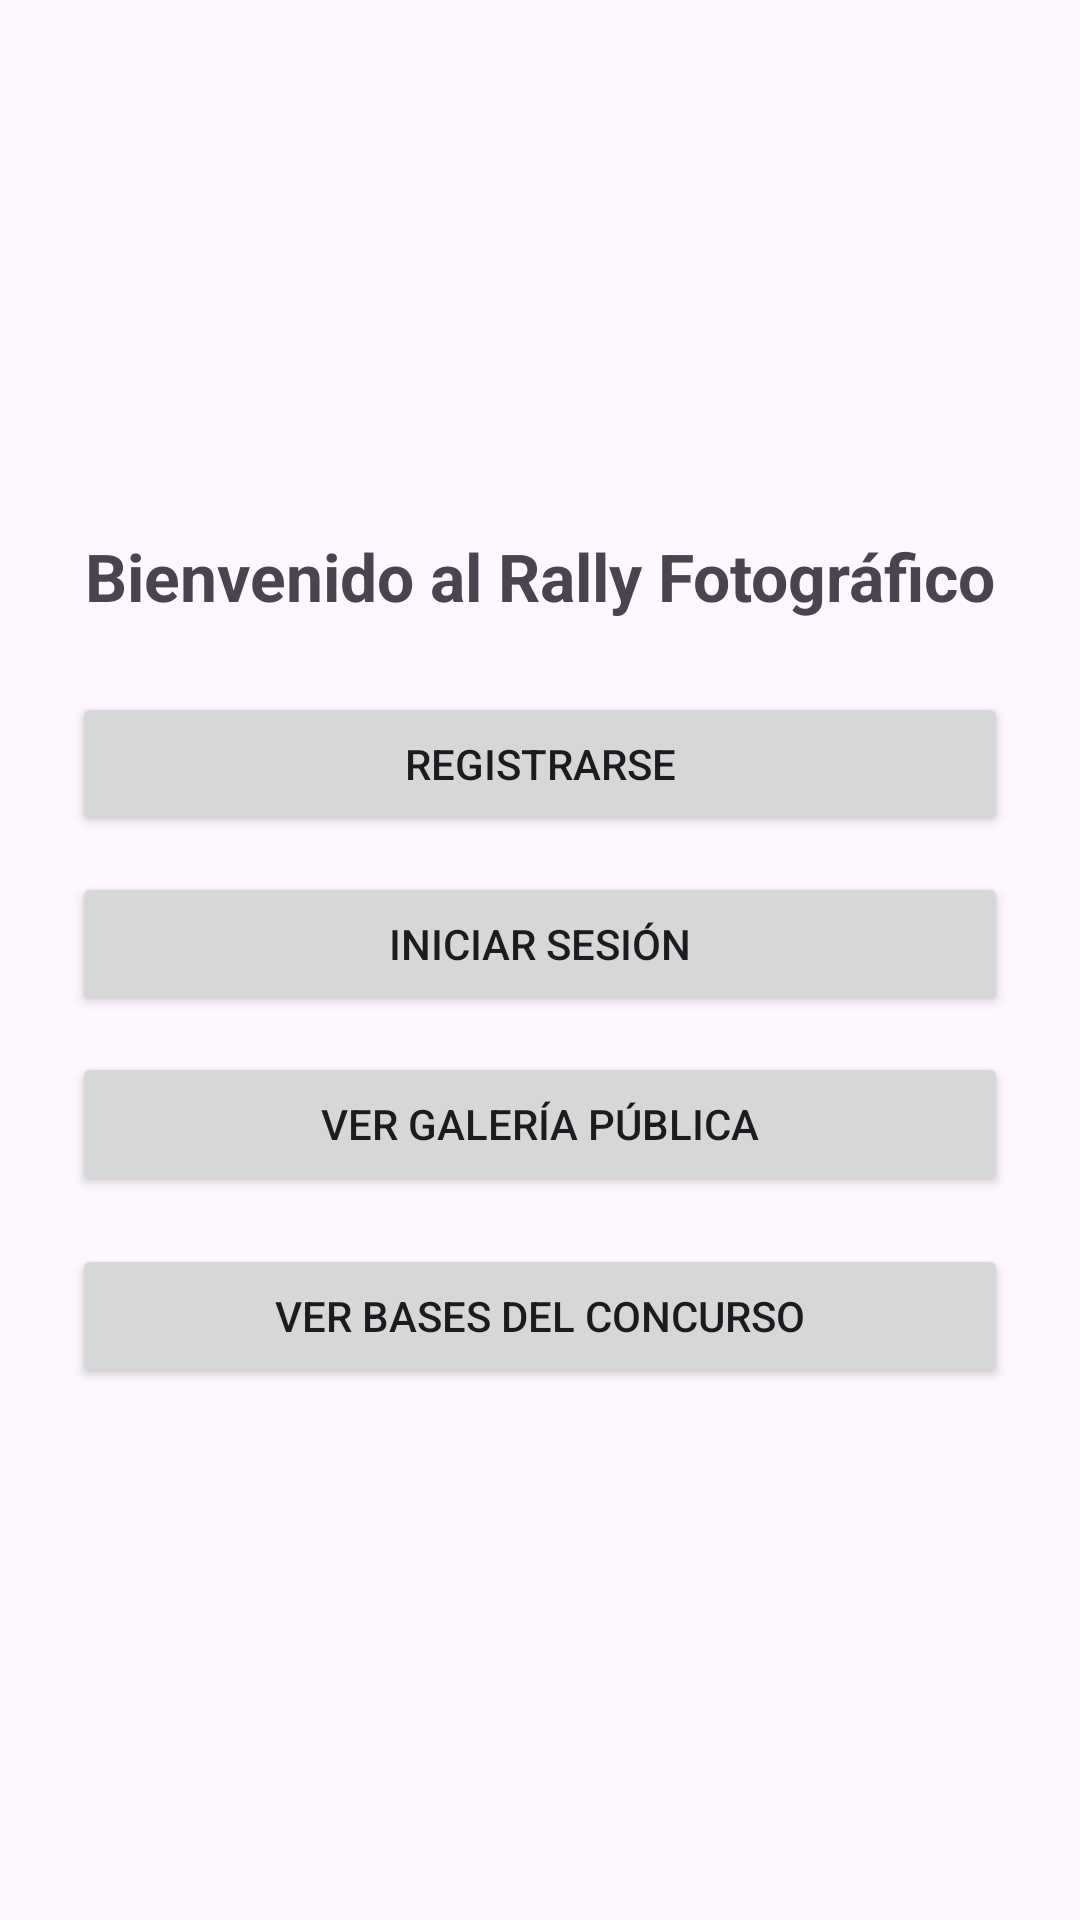

Layout XML and referenced resources for this Android screen:
<!-- AndroidManifest.xml: application theme Theme.Rally_Fotografía -->
<!-- res/layout/activity_inicio.xml -->
<?xml version="1.0" encoding="utf-8"?>
<LinearLayout xmlns:android="http://schemas.android.com/apk/res/android"
    android:id="@+id/main"
    android:orientation="vertical"
    android:padding="24dp"
    android:gravity="center"
    android:layout_width="match_parent"
    android:layout_height="match_parent">

    <TextView
        android:text="Bienvenido al Rally Fotográfico"
        android:textSize="22sp"
        android:textStyle="bold"
        android:layout_marginBottom="24dp"
        android:layout_width="wrap_content"
        android:layout_height="wrap_content" />

    <Button
        android:id="@+id/btnRegistro"
        android:text="Registrarse"
        android:layout_width="match_parent"
        android:layout_height="wrap_content" />

    <Button
        android:id="@+id/btnLogin"
        android:text="Iniciar sesión"
        android:layout_width="match_parent"
        android:layout_height="wrap_content"
        android:layout_marginTop="12dp" />

    <Button
        android:id="@+id/btnGaleria"
        android:text="Ver galería pública"
        android:layout_width="match_parent"
        android:layout_height="wrap_content"
        android:layout_marginTop="12dp" />

    <Button
        android:id="@+id/btnVerBases"
        android:layout_width="match_parent"
        android:layout_height="wrap_content"
        android:text="Ver bases del concurso"
        android:layout_marginTop="16dp"/>

</LinearLayout>
<!-- resources referenced by this layout -->
<resources>
  <style name="Theme.Rally_Fotografía" parent="Base.Theme.Rally_Fotografía" />
  <style name="Base.Theme.Rally_Fotografía" parent="Theme.Material3.DayNight.NoActionBar">
          
          
      </style>
</resources>
